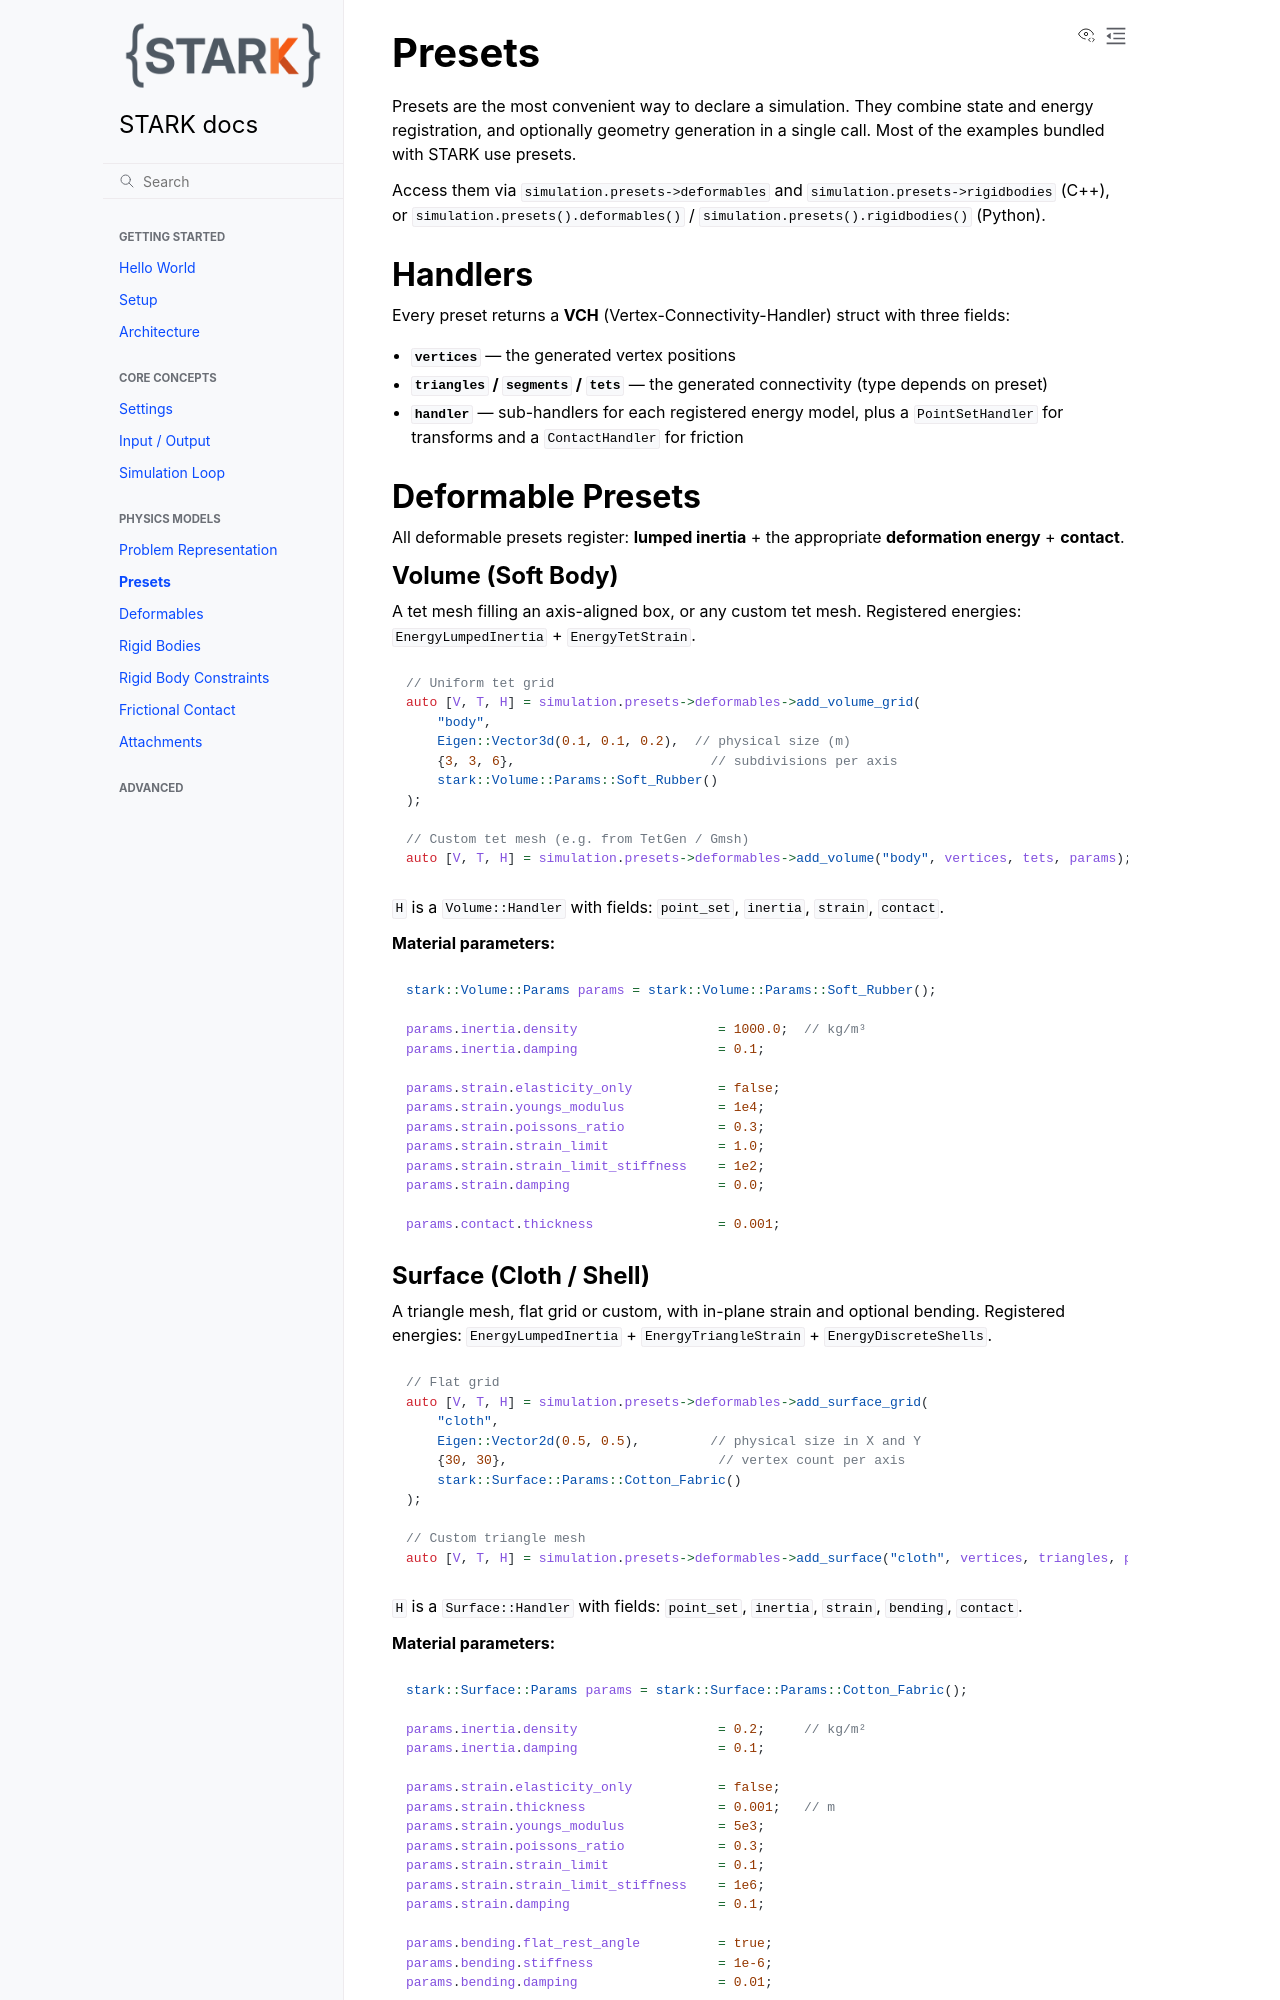

repository: InteractiveComputerGraphics/stark · page: presets.html · generator: sphinx

# Presets

Presets are the most convenient way to declare a simulation.
They combine state and energy registration, and optionally geometry generation in a single call.
Most of the examples bundled with STARK use presets.

Access them via `simulation.presets->deformables` and `simulation.presets->rigidbodies` (C++), or `simulation.presets().deformables()` / `simulation.presets().rigidbodies()` (Python).

## Handlers

Every preset returns a **VCH** (Vertex-Connectivity-Handler) struct with three fields:

- **`vertices`** — the generated vertex positions
- **`triangles` / `segments` / `tets`** — the generated connectivity (type depends on preset)
- **`handler`** — sub-handlers for each registered energy model, plus a `PointSetHandler` for transforms and a `ContactHandler` for friction


## Deformable Presets

All deformable presets register: **lumped inertia** + the appropriate **deformation energy** + **contact**.

### Volume (Soft Body)

A tet mesh filling an axis-aligned box, or any custom tet mesh.
Registered energies: `EnergyLumpedInertia` + `EnergyTetStrain`.

```cpp
// Uniform tet grid
auto [V, T, H] = simulation.presets->deformables->add_volume_grid(
    "body",
    Eigen::Vector3d(0.1, 0.1, 0.2),  // physical size (m)
    {3, 3, 6},                         // subdivisions per axis
    stark::Volume::Params::Soft_Rubber()
);

// Custom tet mesh (e.g. from TetGen / Gmsh)
auto [V, T, H] = simulation.presets->deformables->add_volume("body", vertices, tets, params);
```

`H` is a `Volume::Handler` with fields: `point_set`, `inertia`, `strain`, `contact`.

**Material parameters:**
```cpp
stark::Volume::Params params = stark::Volume::Params::Soft_Rubber();

params.inertia.density                  = 1000.0;  // kg/m³
params.inertia.damping                  = 0.1;

params.strain.elasticity_only           = false;
params.strain.youngs_modulus            = 1e4;
params.strain.poissons_ratio            = 0.3;
params.strain.strain_limit              = 1.0;
params.strain.strain_limit_stiffness    = 1e2;
params.strain.damping                   = 0.0;

params.contact.thickness                = 0.001;
```
